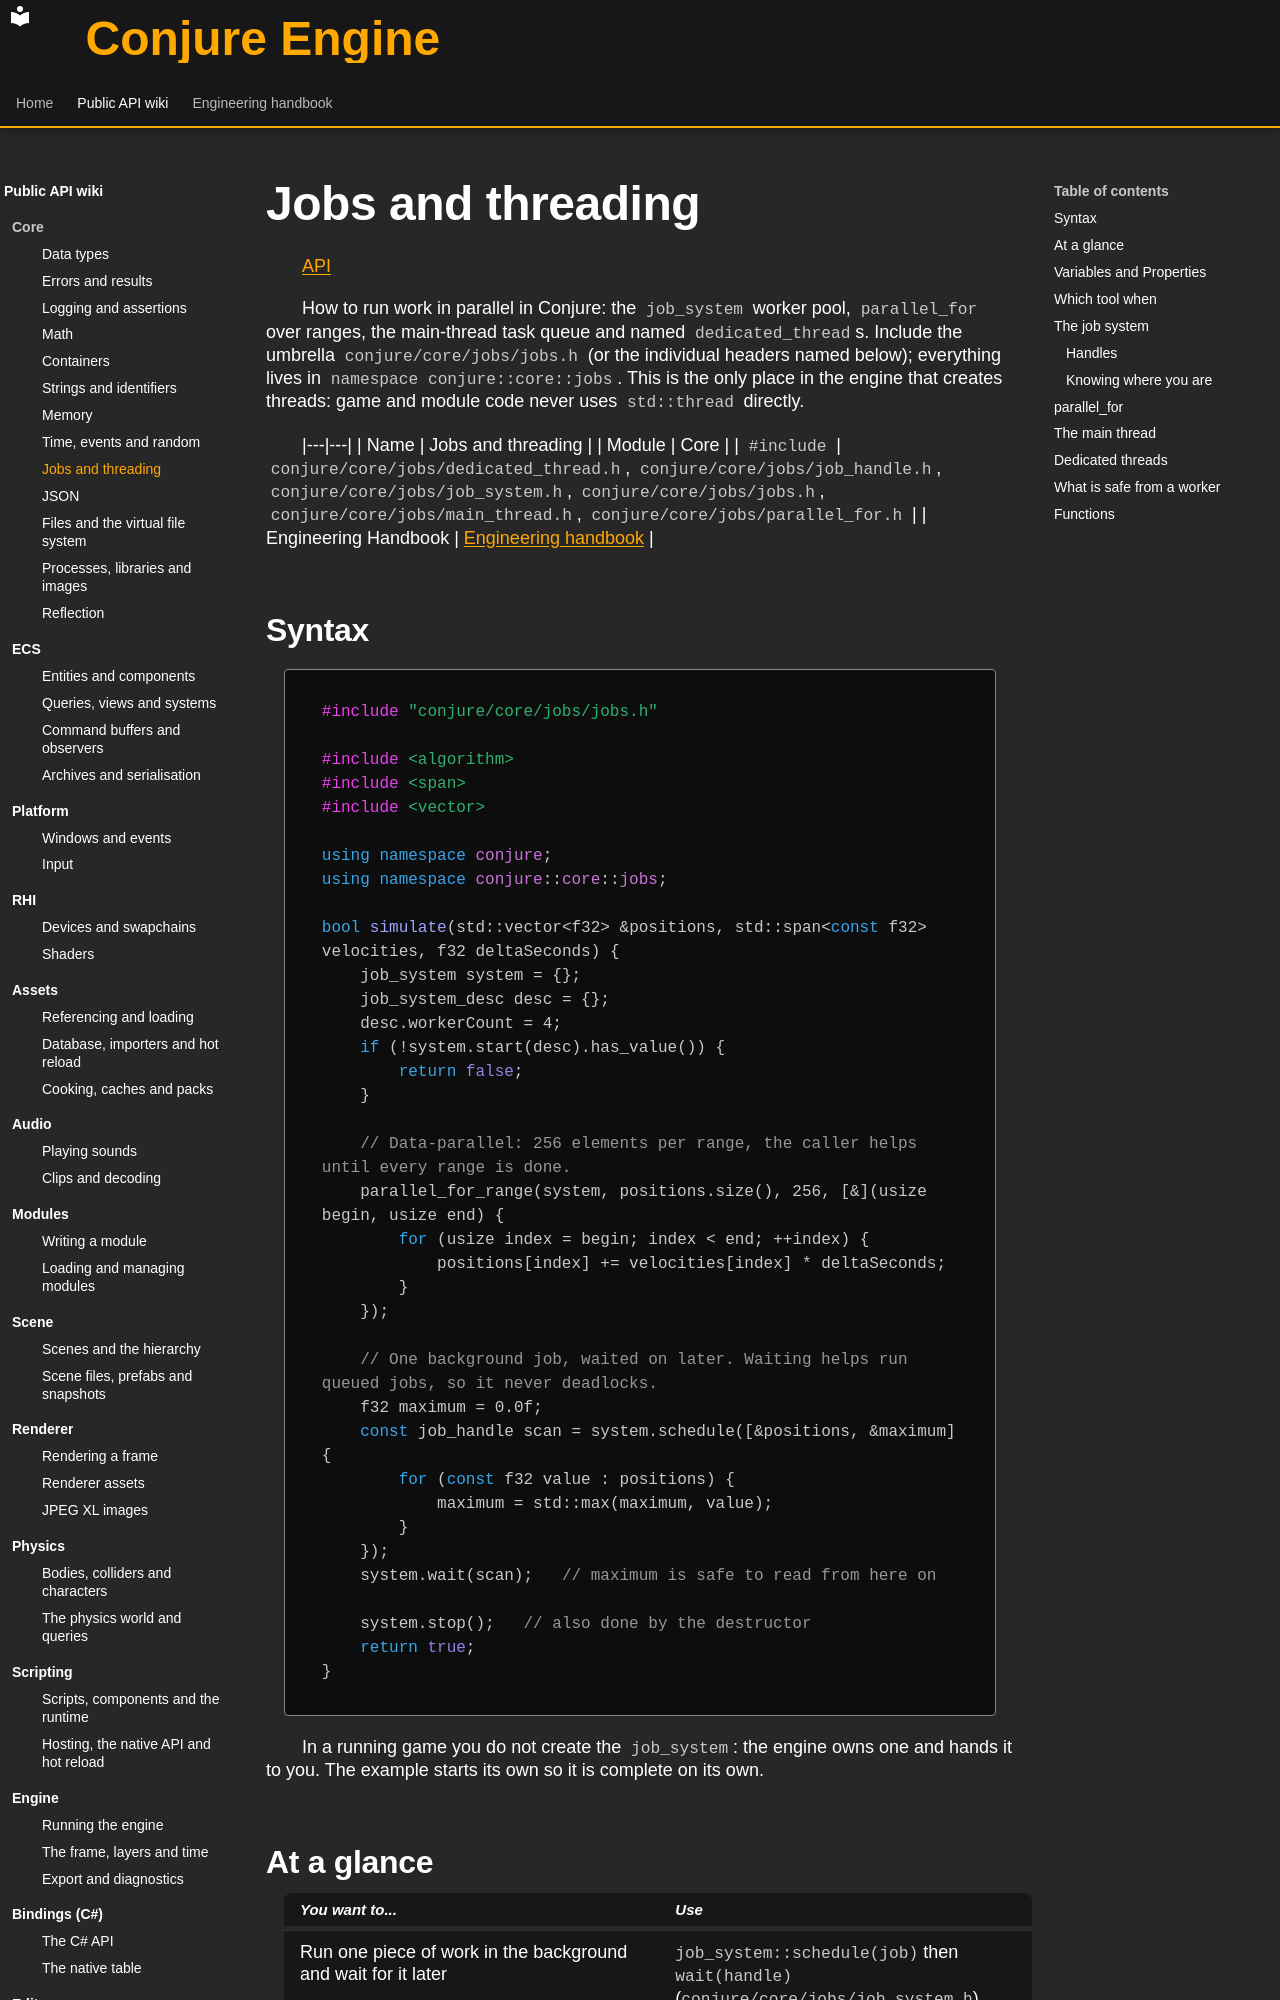

repository: Dozer90/Conjure-Engine · page: api/core/jobs.html · generator: mkdocs

# Jobs and threading
<!-- doc-template:wiki -->
[API](../index.md)

<!-- doc-content:purpose:start -->
How to run work in parallel in Conjure: the `job_system` worker pool, `parallel_for` over ranges, the main-thread
task queue and named `dedicated_thread`s. Include the umbrella `conjure/core/jobs/jobs.h` (or the individual headers
named below); everything lives in `namespace conjure::core::jobs`. This is the only place in the engine that
creates threads: game and module code never uses `std::thread` directly.
<!-- doc-content:purpose:end -->

|---|---|
| Name | Jobs and threading |
| Module | Core |
| `#include` | `conjure/core/jobs/dedicated_thread.h`, `conjure/core/jobs/job_handle.h`, `conjure/core/jobs/job_system.h`, `conjure/core/jobs/jobs.h`, `conjure/core/jobs/main_thread.h`, `conjure/core/jobs/parallel_for.h` |
| Engineering Handbook | [Engineering handbook](../../handbook/engine/core.md) |

## Syntax

<!-- doc-content:syntax:start -->
<a id="quick-example"></a>

```cpp
#include "conjure/core/jobs/jobs.h"

#include <algorithm>
#include <span>
#include <vector>

using namespace conjure;
using namespace conjure::core::jobs;

bool simulate(std::vector<f32> &positions, std::span<const f32> velocities, f32 deltaSeconds) {
    job_system system = {};
    job_system_desc desc = {};
    desc.workerCount = 4;
    if (!system.start(desc).has_value()) {
        return false;
    }

    // Data-parallel: 256 elements per range, the caller helps until every range is done.
    parallel_for_range(system, positions.size(), 256, [&](usize begin, usize end) {
        for (usize index = begin; index < end; ++index) {
            positions[index] += velocities[index] * deltaSeconds;
        }
    });

    // One background job, waited on later. Waiting helps run queued jobs, so it never deadlocks.
    f32 maximum = 0.0f;
    const job_handle scan = system.schedule([&positions, &maximum] {
        for (const f32 value : positions) {
            maximum = std::max(maximum, value);
        }
    });
    system.wait(scan);   // maximum is safe to read from here on

    system.stop();   // also done by the destructor
    return true;
}
```

In a running game you do not create the `job_system`: the engine owns one and hands it to you. The example starts
its own so it is complete on its own.
<!-- doc-content:syntax:end -->
